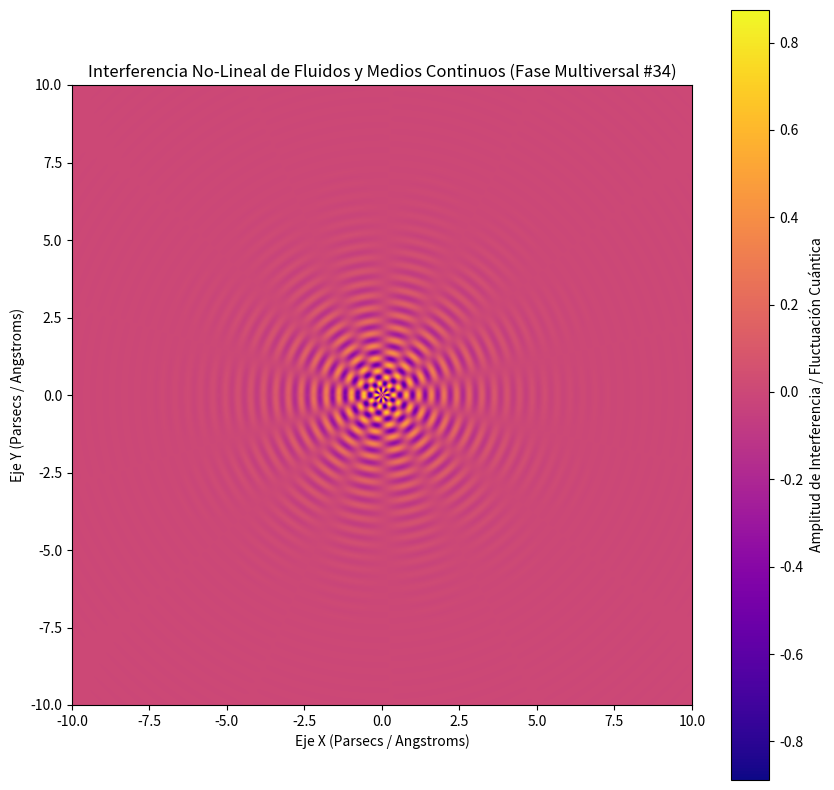

The script that saved this image:
%matplotlib inline
# Simulación Multiversal: Fluidos y Medios Continuos - Variante 34
import numpy as np
import matplotlib.pyplot as plt

# Parámetros Físicos No-Lineales
omega_1 = 15.433
omega_2 = 7.138
lambda_decay = 0.66
phase_shift = 1.995

x = np.linspace(-10, 10, 800)
y = np.linspace(-10, 10, 800)
X, Y = np.meshgrid(x, y)

# Dinámica de Fluidos / Campos Tensor-Escalares (Fase Multiversal)
R = np.sqrt(X**2 + Y**2) + 1e-5
Z = (np.sin(omega_1 * R + phase_shift) * np.cos(omega_2 * np.arctan2(Y, X))) * np.exp(-lambda_decay * R)

plt.figure(figsize=(10, 10))
plt.imshow(Z, cmap='plasma', extent=[-10, 10, -10, 10], origin='lower')
plt.colorbar(label='Amplitud de Interferencia / Fluctuación Cuántica')
plt.title(r'Interferencia No-Lineal de Fluidos y Medios Continuos (Fase Multiversal #34)')
plt.xlabel('Eje X (Parsecs / Angstroms)')
plt.ylabel('Eje Y (Parsecs / Angstroms)')
plt.show()
